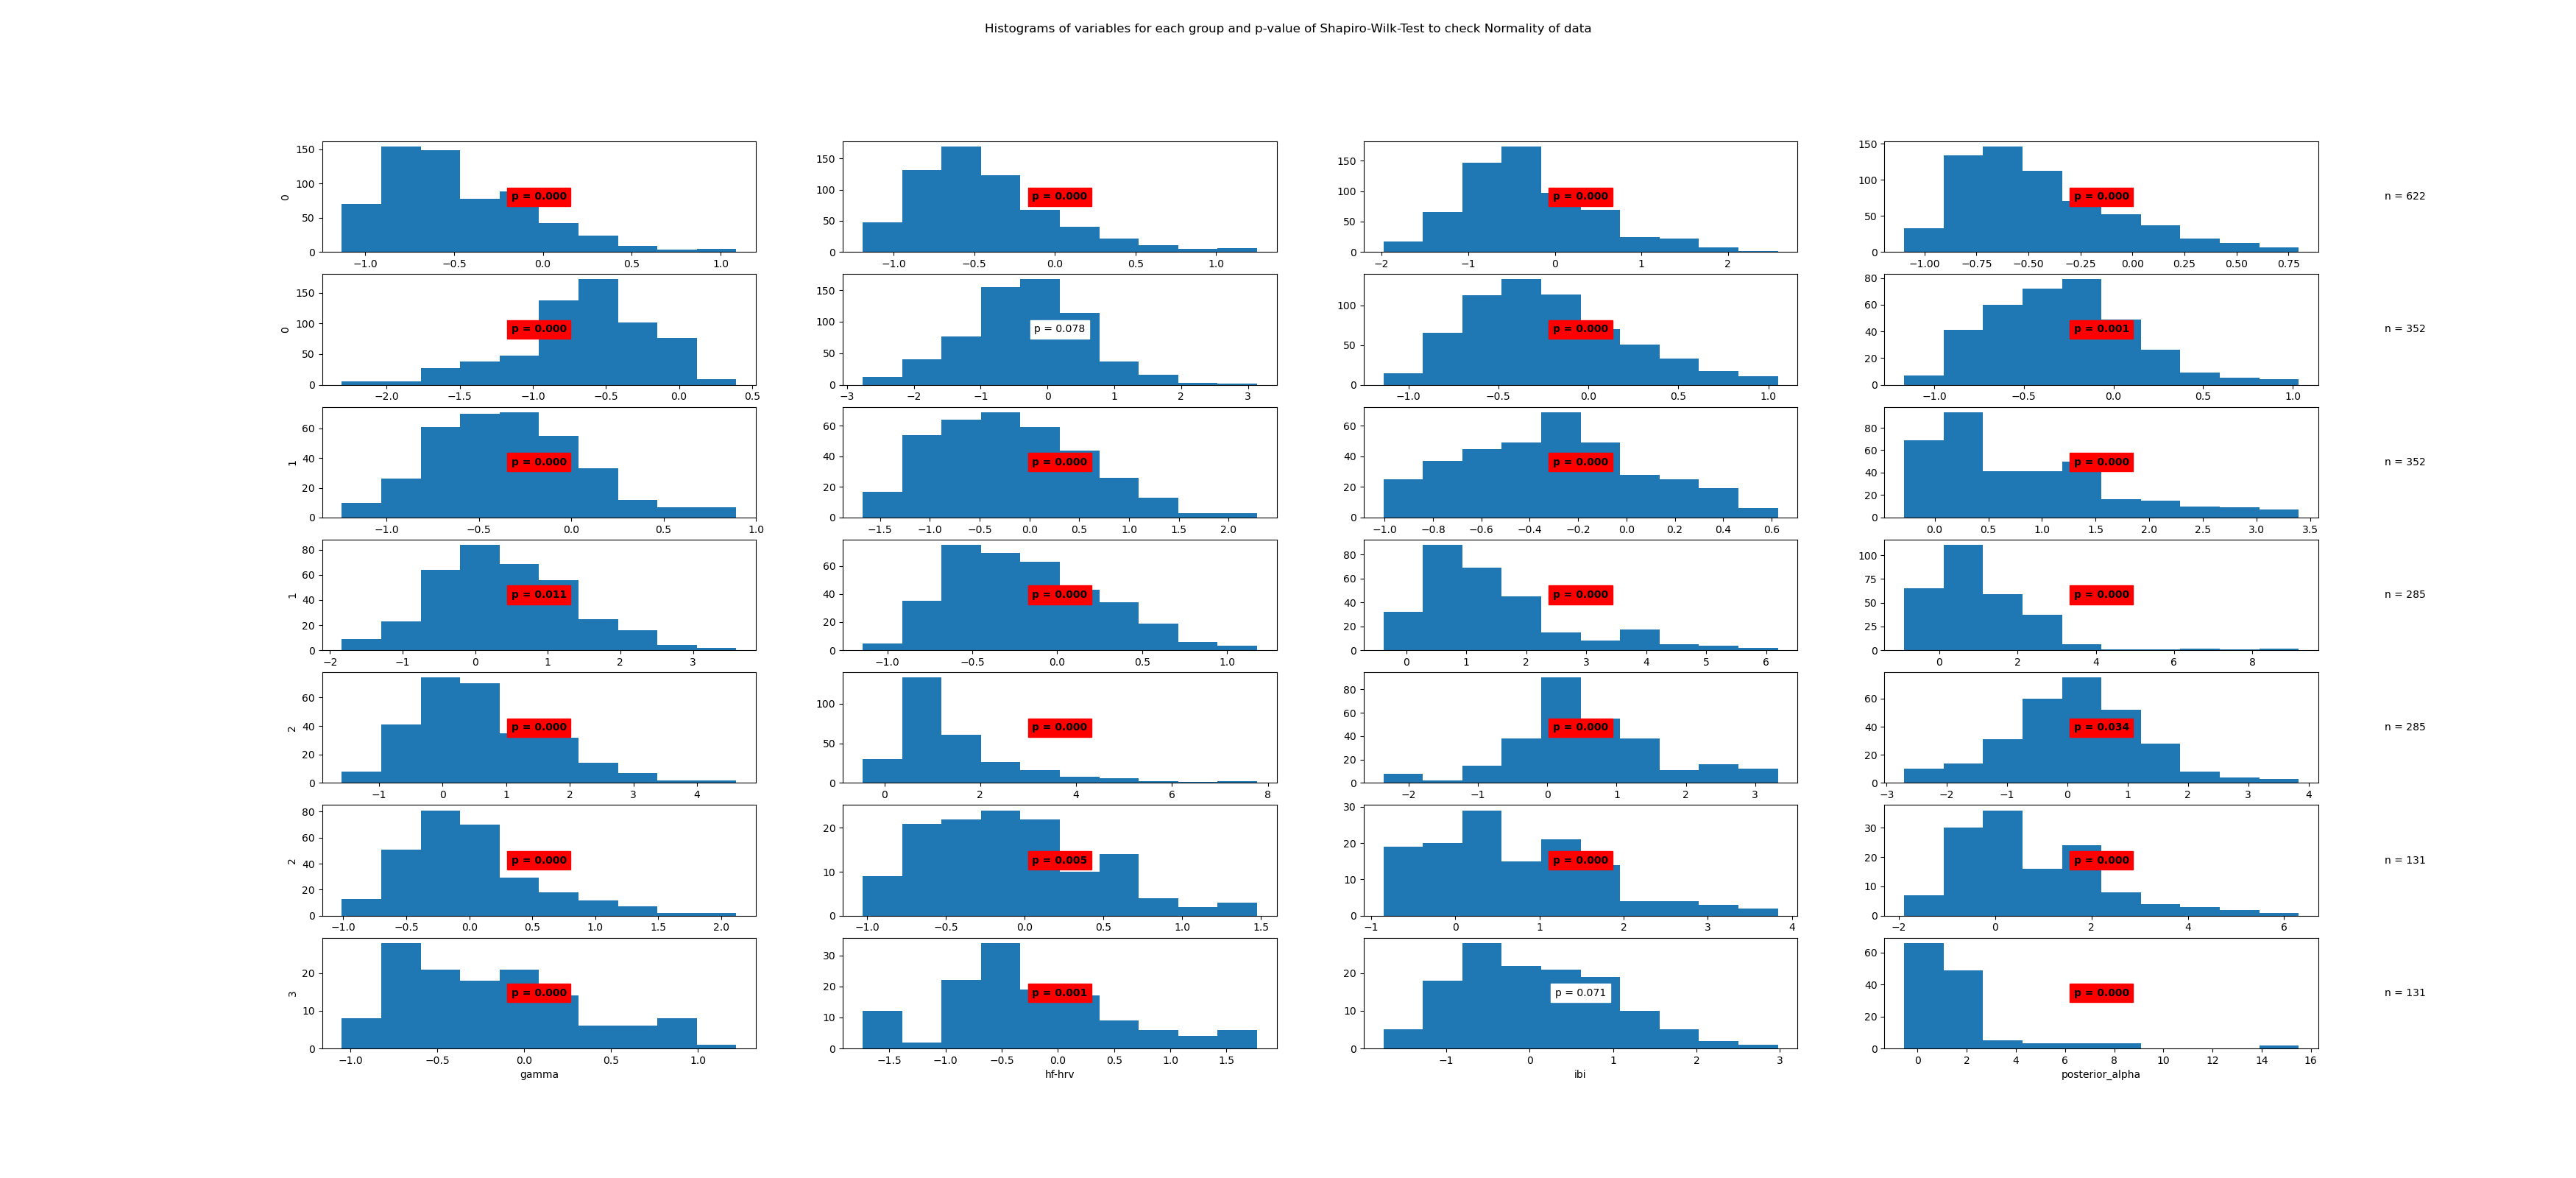

Data behind this chart, as committed beside it:
State	Variable	Statistic	Samples	p-value	Significance
0	beta	0.94	622	0.0	True
0	frontal_alpha	0.94	622	0.0	True
0	frontal_theta	0.97	622	0.0	True
0	gamma	0.94	622	0.0	True
0	hf-hrv	0.97	622	0.0	True
0	ibi	1.0	622	0.078	False
0	posterior_alpha	0.97	622	0.0	True
1	beta	0.98	352	0.001	True
1	frontal_alpha	0.98	352	0.0	True
1	frontal_theta	0.98	352	0.0	True
1	gamma	0.98	352	0.0	True
1	hf-hrv	0.9	352	0.0	True
1	ibi	0.99	352	0.011	True
1	posterior_alpha	0.98	352	0.0	True
2	beta	0.89	285	0.0	True
2	frontal_alpha	0.82	285	0.0	True
2	frontal_theta	0.96	285	0.0	True
2	gamma	0.83	285	0.0	True
2	hf-hrv	0.97	285	0.0	True
2	ibi	0.99	285	0.034	True
2	posterior_alpha	0.94	285	0.0	True
3	beta	0.97	131	0.005	True
3	frontal_alpha	0.96	131	0.0	True
3	frontal_theta	0.93	131	0.0	True
3	gamma	0.95	131	0.0	True
3	hf-hrv	0.96	131	0.001	True
3	ibi	0.98	131	0.071	False
3	posterior_alpha	0.59	131	0.0	True
